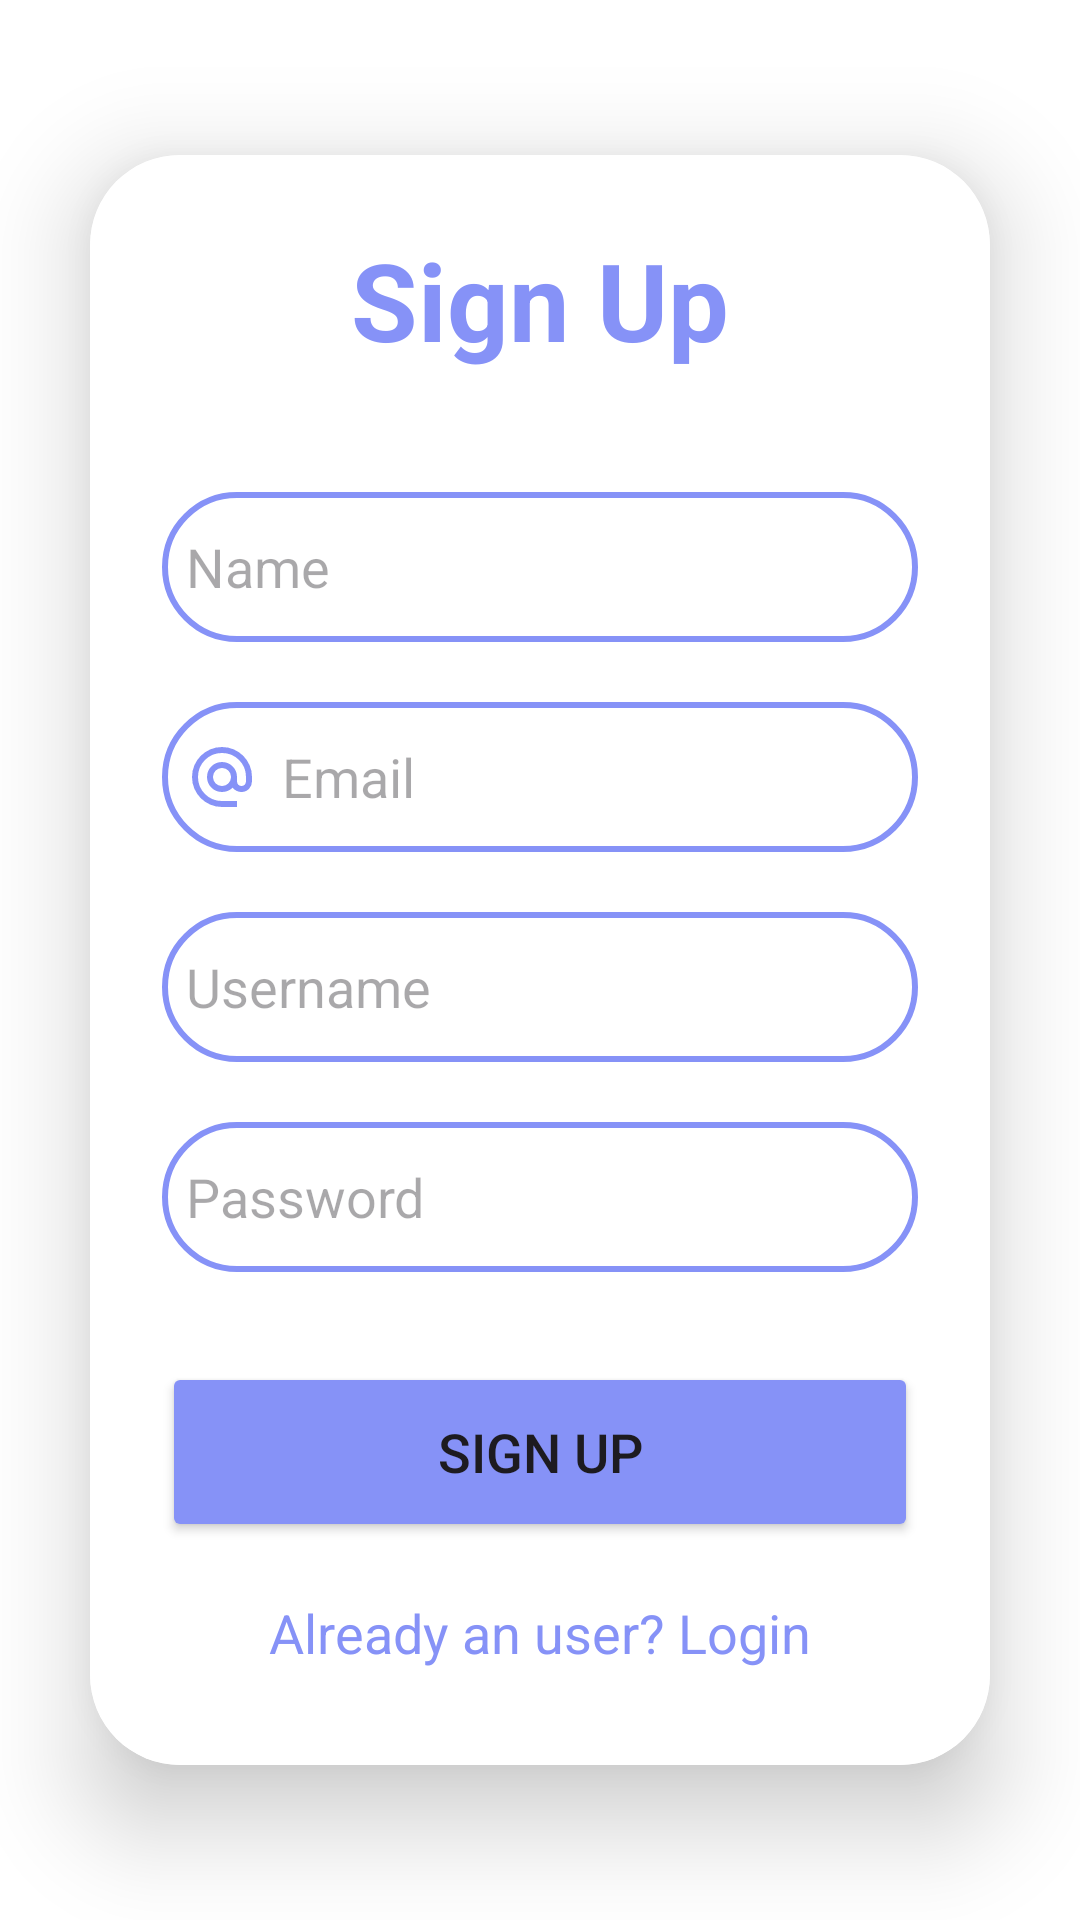

Here is an Android app screen rendered from its layout file. Give the layout XML and the strings, colors and styles it references.
<!-- AndroidManifest.xml: application theme Theme.EduGenie -->
<!-- res/layout/activity_sign_up.xml -->
<?xml version="1.0" encoding="utf-8"?>
<LinearLayout
    xmlns:android="http://schemas.android.com/apk/res/android"
    xmlns:app="http://schemas.android.com/apk/res-auto"
    xmlns:tools="http://schemas.android.com/tools"
    android:layout_width="match_parent"
    android:layout_height="match_parent"
    android:orientation="vertical"
    android:gravity="center"
    android:background="@color/white"
    tools:context=".SignUpActivity">

    <androidx.cardview.widget.CardView
        android:layout_width="match_parent"
        android:layout_height="wrap_content"
        android:layout_margin="30dp"
        app:cardCornerRadius="30dp"
        app:cardElevation="20dp">

        <LinearLayout
            android:layout_width="match_parent"
            android:layout_height="wrap_content"
            android:orientation="vertical"
            android:layout_gravity="center_horizontal"
            android:padding="24dp"
            android:background="@color/white">

            <TextView
                android:layout_width="match_parent"
                android:layout_height="wrap_content"
                android:text="Sign Up"
                android:textSize="36sp"
                android:textAlignment="center"
                android:textStyle="bold"
                android:textColor="@color/lavender"/>

            <EditText
                android:layout_width="match_parent"
                android:layout_height="50dp"
                android:id="@+id/signup_name"
                android:background="@drawable/lavender_border"
                android:layout_marginTop="40dp"
                android:padding="8dp"
                android:hint="Name"
                android:drawableLeft="@drawable/baseline_person_24"
                android:drawablePadding="8dp"
                android:textColor="@color/black"/>

            <EditText
                android:layout_width="match_parent"
                android:layout_height="50dp"
                android:id="@+id/signup_email"
                android:background="@drawable/lavender_border"
                android:layout_marginTop="20dp"
                android:padding="8dp"
                android:hint="Email"
                android:drawableLeft="@drawable/outline_alternate_email_24"
                android:drawablePadding="8dp"
                android:textColor="@color/black"/>


            <EditText
                android:layout_width="match_parent"
                android:layout_height="50dp"
                android:id="@+id/signup_username"
                android:background="@drawable/lavender_border"
                android:layout_marginTop="20dp"
                android:padding="8dp"
                android:hint="Username"
                android:drawableLeft="@drawable/baseline_person_24"
                android:drawablePadding="8dp"
                android:textColor="@color/black"/>

            <EditText
                android:layout_width="match_parent"
                android:layout_height="50dp"
                android:id="@+id/signup_password"
                android:background="@drawable/lavender_border"
                android:layout_marginTop="20dp"
                android:padding="8dp"
                android:hint="Password"
                android:inputType="textPassword"
                android:drawableLeft="@drawable/baseline_lock_24"
                android:drawablePadding="8dp"
                android:textColor="@color/black"/>

            <Button
                android:layout_width="match_parent"
                android:layout_height="60dp"
                android:text="Sign Up"
                android:id="@+id/signup_button"
                android:textSize="18sp"
                android:layout_marginTop="30dp"
                android:backgroundTint="@color/lavender"
                app:cornerRadius = "20dp"/>

            <TextView
                android:layout_width="wrap_content"
                android:layout_height="wrap_content"
                android:id="@+id/loginRedirectText"
                android:text="Already an user? Login"
                android:layout_gravity="center"
                android:padding="8dp"
                android:layout_marginTop="10dp"
                android:textColor="@color/lavender"
                android:textSize="18sp"/>

        </LinearLayout>

    </androidx.cardview.widget.CardView>

</LinearLayout>
<!-- resources referenced by this layout -->
<resources>
  <color name="black">#FF000000</color>
  <color name="lavender">#8692f7</color>
  <color name="white">#FFFFFFFF</color>
  <!-- drawable lavender_border (drawable) -->
  <?xml version="1.0" encoding="utf-8"?>
  <shape xmlns:android="http://schemas.android.com/apk/res/android"
      android:shape="rectangle">
  
      <solid android:color="@color/white"/>
      <stroke
          android:width="2dp"
          android:color="@color/lavender"/>
      <corners
          android:radius="30dp"/>
  </shape>
  <!-- drawable outline_alternate_email_24 (drawable) -->
  <vector xmlns:android="http://schemas.android.com/apk/res/android" android:height="24dp" android:tint="#8692f7" android:viewportHeight="960" android:viewportWidth="960" android:width="24dp">
        
      <path android:fillColor="@android:color/white" android:pathData="M480,880Q397,880 324,848.5Q251,817 197,763Q143,709 111.5,636Q80,563 80,480Q80,397 111.5,324Q143,251 197,197Q251,143 324,111.5Q397,80 480,80Q563,80 636,111.5Q709,143 763,197Q817,251 848.5,324Q880,397 880,480L880,538Q880,597 839.5,638.5Q799,680 740,680Q705,680 674,665Q643,650 622,622Q593,651 556.5,665.5Q520,680 480,680Q397,680 338.5,621.5Q280,563 280,480Q280,397 338.5,338.5Q397,280 480,280Q563,280 621.5,338.5Q680,397 680,480L680,538Q680,564 697,582Q714,600 740,600Q766,600 783,582Q800,564 800,538L800,480Q800,346 707,253Q614,160 480,160Q346,160 253,253Q160,346 160,480Q160,614 253,707Q346,800 480,800L680,800L680,880L480,880ZM480,600Q530,600 565,565Q600,530 600,480Q600,430 565,395Q530,360 480,360Q430,360 395,395Q360,430 360,480Q360,530 395,565Q430,600 480,600Z"/>
      
  </vector>
  <style name="Theme.EduGenie" parent="Base.Theme.EduGenie" />
  <color name="colorPrimary">#6750A4</color>
  <color name="colorOnPrimary">#FFFFFF</color>
  <color name="colorPrimaryContainer">#EADDFF</color>
  <color name="colorOnPrimaryContainer">#21005D</color>
  <color name="colorSecondary">#625B71</color>
  <color name="colorOnSecondary">#FFFFFF</color>
  <color name="colorSecondaryContainer">#E8DEF8</color>
  <color name="colorOnSecondaryContainer">#1D192B</color>
  <color name="colorTertiary">#7D5260</color>
  <color name="colorOnTertiary">#FFFFFF</color>
  <color name="colorTertiaryContainer">#FFD8E4</color>
  <color name="colorOnTertiaryContainer">#31111D</color>
  <color name="colorError">#B3261E</color>
  <color name="colorOnError">#FFFFFF</color>
  <color name="colorErrorContainer">#F9DEDC</color>
  <color name="colorOnErrorContainer">#410E0B</color>
  <color name="colorBackground">#FFFBFE</color>
  <color name="colorOnBackground">#1C1B1F</color>
  <color name="colorSurface">#FFFBFE</color>
  <color name="colorOnSurface">#1C1B1F</color>
  <color name="colorSurfaceVariant">#E7E0EC</color>
  <color name="colorOnSurfaceVariant">#49454F</color>
  <color name="colorOutline">#79747E</color>
</resources>
